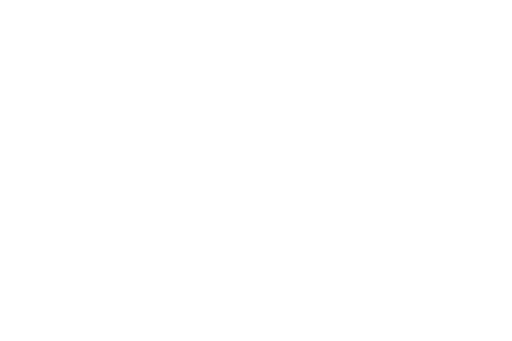
t = 0.00 s
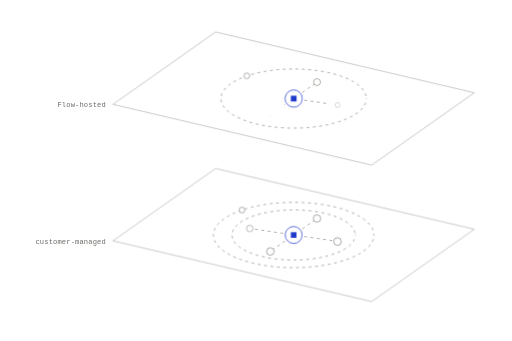
t = 0.87 s
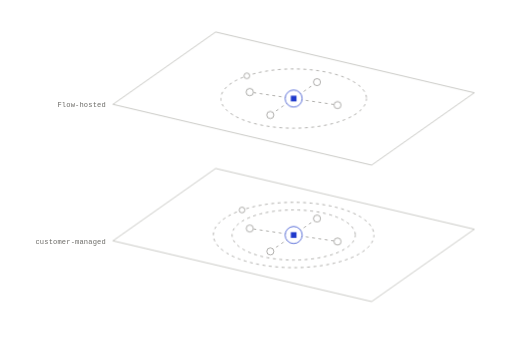
t = 1.20 s
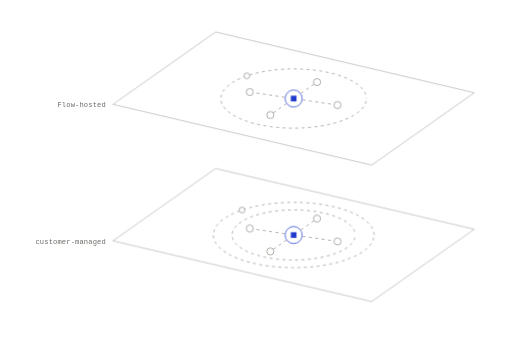
t = 1.85 s
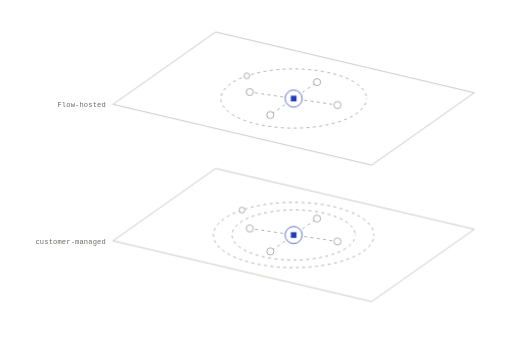
t = 2.17 s
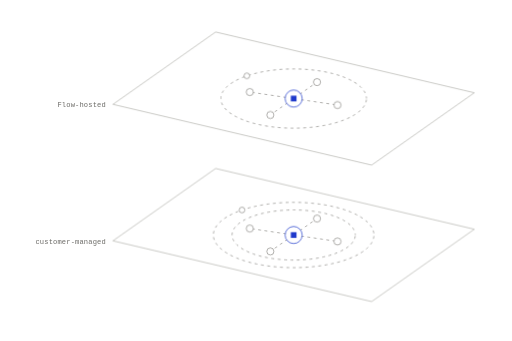
t = 2.82 s

The animated SVG that drew these frames (rendered in a browser with its animation timeline set to each time). Animation: 6 CSS @keyframes rules; one cycle of 3.47 s, repeats indefinitely.

<svg xmlns="http://www.w3.org/2000/svg" width="720" height="480" viewBox="0 0 720 480" fill="none" role="img" class="fizlcdc"><title>Hosted and customer-managed Flow</title><desc>The same Flow in two places: hosted by Flow, or run by your team in your own Kubernetes cluster with one more boundary around it.</desc><style>.fizlcdc-p,.fizlcdc-f,.fizlcdc-r{transform-box:fill-box;transform-origin:center;animation-fill-mode:both}
.fizlcdc-p{animation-name:fizlcdc-pop;animation-duration:0.6s;animation-timing-function:cubic-bezier(.34,1.56,.64,1)}
@supports (animation-timing-function:linear(0,1)){.fizlcdc-p{animation-timing-function:linear(0, 0.083, 0.269, 0.487, 0.691, 0.855, 0.972, 1.043, 1.078, 1.086, 1.078, 1.061, 1.043, 1.025, 1.011, 1.002, 0.996, 0.993, 0.993, 0.993, 0.995, 0.996, 0.998, 0.999, 1)}}
.fizlcdc-f{animation-name:fizlcdc-fade;animation-duration:0.5s;animation-timing-function:ease-out}
.fizlcdc-r{animation-name:fizlcdc-rise;animation-duration:.7s;animation-timing-function:cubic-bezier(0.22,1,0.36,1)}
.fizlcdc-d{animation-name:fizlcdc-draw;animation-timing-function:cubic-bezier(0.65,0,0.35,1);animation-fill-mode:both}
.fizlcdc-m{animation:fizlcdc-march 2.6s linear infinite}
.fizlcdc-pulse{animation:fizlcdc-pulse 2.4s ease-in-out infinite}
@keyframes fizlcdc-pop{from{transform:scale(0);opacity:0}to{transform:scale(1);opacity:1}}
@keyframes fizlcdc-fade{from{opacity:0}to{opacity:1}}
@keyframes fizlcdc-rise{from{opacity:0;transform:translateY(6px)}to{opacity:1;transform:none}}
@keyframes fizlcdc-draw{from{stroke-dashoffset:1}to{stroke-dashoffset:0}}
@keyframes fizlcdc-march{from{stroke-dashoffset:0}to{stroke-dashoffset:-18}}
@keyframes fizlcdc-pulse{0%,100%{opacity:1}50%{opacity:.35}}
@media (prefers-reduced-motion:reduce){.fizlcdc *{animation:none!important}.fizlcdc .fizlcdc-d{stroke-dashoffset:0}.fizlcdc .fizlcdc-t{display:none}}</style><defs><mask id="fizlcdc-k0" maskUnits="userSpaceOnUse" x="-720" y="-480" width="2160" height="1440"><path d="M0 0L32.85 -23.14" stroke="#fff" stroke-width="7" fill="none" stroke-linecap="round" stroke-linejoin="round" pathLength="1" stroke-dasharray="1 1" stroke-dashoffset="1" class="fizlcdc-d" style="animation-duration:0.35s;animation-delay:0.48s"/></mask><mask id="fizlcdc-k1" maskUnits="userSpaceOnUse" x="-720" y="-480" width="2160" height="1440"><path d="M0 0L61.74 9.14" stroke="#fff" stroke-width="7" fill="none" stroke-linecap="round" stroke-linejoin="round" pathLength="1" stroke-dasharray="1 1" stroke-dashoffset="1" class="fizlcdc-d" style="animation-duration:0.35s;animation-delay:0.53s"/></mask><mask id="fizlcdc-k2" maskUnits="userSpaceOnUse" x="-720" y="-480" width="2160" height="1440"><path d="M0 0L-32.85 23.14" stroke="#fff" stroke-width="7" fill="none" stroke-linecap="round" stroke-linejoin="round" pathLength="1" stroke-dasharray="1 1" stroke-dashoffset="1" class="fizlcdc-d" style="animation-duration:0.35s;animation-delay:0.58s"/></mask><mask id="fizlcdc-k3" maskUnits="userSpaceOnUse" x="-720" y="-480" width="2160" height="1440"><path d="M0 0L-61.74 -9.14" stroke="#fff" stroke-width="7" fill="none" stroke-linecap="round" stroke-linejoin="round" pathLength="1" stroke-dasharray="1 1" stroke-dashoffset="1" class="fizlcdc-d" style="animation-duration:0.35s;animation-delay:0.63s"/></mask><mask id="fizlcdc-k4" maskUnits="userSpaceOnUse" x="-720" y="-480" width="2160" height="1440"><path d="M0 -192.07L32.85 -215.22" stroke="#fff" stroke-width="7" fill="none" stroke-linecap="round" stroke-linejoin="round" pathLength="1" stroke-dasharray="1 1" stroke-dashoffset="1" class="fizlcdc-d" style="animation-duration:0.35s;animation-delay:0.62s"/></mask><mask id="fizlcdc-k5" maskUnits="userSpaceOnUse" x="-720" y="-480" width="2160" height="1440"><path d="M0 -192.07L61.74 -182.93" stroke="#fff" stroke-width="7" fill="none" stroke-linecap="round" stroke-linejoin="round" pathLength="1" stroke-dasharray="1 1" stroke-dashoffset="1" class="fizlcdc-d" style="animation-duration:0.35s;animation-delay:0.67s"/></mask><mask id="fizlcdc-k6" maskUnits="userSpaceOnUse" x="-720" y="-480" width="2160" height="1440"><path d="M0 -192.07L-32.85 -168.93" stroke="#fff" stroke-width="7" fill="none" stroke-linecap="round" stroke-linejoin="round" pathLength="1" stroke-dasharray="1 1" stroke-dashoffset="1" class="fizlcdc-d" style="animation-duration:0.35s;animation-delay:0.72s"/></mask><mask id="fizlcdc-k7" maskUnits="userSpaceOnUse" x="-720" y="-480" width="2160" height="1440"><path d="M0 -192.07L-61.74 -201.21" stroke="#fff" stroke-width="7" fill="none" stroke-linecap="round" stroke-linejoin="round" pathLength="1" stroke-dasharray="1 1" stroke-dashoffset="1" class="fizlcdc-d" style="animation-duration:0.35s;animation-delay:0.77s"/></mask></defs><g transform="translate(413 330.78)"><g class="fizlcdc-r" style="animation-delay:0.05s"><path d="M-109.81 -93.67L254.35 -8.16L109.81 93.67L-254.35 8.16Z" fill="#FFFFFF" fill-opacity="0.86" stroke="#B5B4AF" stroke-width="1" stroke-linejoin="round"/></g>
<g class="fizlcdc-p" style="animation-delay:0.11s"><ellipse cx="0" cy="0" rx="86.73" ry="35.28" transform="rotate(0 0 0)" fill="none" stroke="#8F8E8A" stroke-width="1" stroke-dasharray="4 5" class="fizlcdc-m"/></g>
<g class="fizlcdc-p" style="animation-delay:0.17s"><ellipse cx="0" cy="0" rx="113.01" ry="45.96" fill="none" stroke="#8F8E8A" stroke-width="1" stroke-dasharray="4 5" class="fizlcdc-m"/></g>
<path d="M0 0L32.85 -23.14" fill="none" stroke="#8F8E8A" stroke-width="1" stroke-dasharray="4 5" stroke-linejoin="round" mask="url(#fizlcdc-k0)" class="fizlcdc-m"/>
<path d="M0 0L61.74 9.14" fill="none" stroke="#8F8E8A" stroke-width="1" stroke-dasharray="4 5" stroke-linejoin="round" mask="url(#fizlcdc-k1)" class="fizlcdc-m"/>
<path d="M0 0L-32.85 23.14" fill="none" stroke="#8F8E8A" stroke-width="1" stroke-dasharray="4 5" stroke-linejoin="round" mask="url(#fizlcdc-k2)" class="fizlcdc-m"/>
<path d="M0 0L-61.74 -9.14" fill="none" stroke="#8F8E8A" stroke-width="1" stroke-dasharray="4 5" stroke-linejoin="round" mask="url(#fizlcdc-k3)" class="fizlcdc-m"/>
<g class="fizlcdc-p" style="animation-delay:0.28s"><circle cx="-72.64" cy="-35.21" r="4" fill="#FFFFFF" stroke="#8F8E8A" stroke-width="1"/></g>
<g class="fizlcdc-p" style="animation-delay:0.58s"><circle cx="32.85" cy="-23.14" r="5" fill="#FFFFFF" stroke="#8F8E8A" stroke-width="1"/></g>
<g class="fizlcdc-p" style="animation-delay:0.73s"><circle cx="-61.74" cy="-9.14" r="5" fill="#FFFFFF" stroke="#8F8E8A" stroke-width="1"/></g>
<g class="fizlcdc-p" style="animation-delay:0.38s"><circle cx="0" cy="0" r="12" fill="#FFFFFF" stroke="#1F3ACB" stroke-width="1"/><rect x="-4" y="-4" width="8" height="8" fill="#1F3ACB"/></g>
<g class="fizlcdc-p" style="animation-delay:0.63s"><circle cx="61.74" cy="9.14" r="5" fill="#FFFFFF" stroke="#8F8E8A" stroke-width="1"/></g>
<g class="fizlcdc-p" style="animation-delay:0.68s"><circle cx="-32.85" cy="23.14" r="5" fill="#FFFFFF" stroke="#8F8E8A" stroke-width="1"/></g>
<g class="fizlcdc-f" style="animation-delay:0.1s"><text x="-264.35" y="12.16" fill="#6B6A66" font-family="'Commit Mono', 'IBM Plex Mono', ui-monospace, SFMono-Regular, Menlo, monospace" font-size="10" text-anchor="end" letter-spacing="0.2">customer-managed</text></g>
<g class="fizlcdc-r" style="animation-delay:0.25s"><path d="M-109.81 -285.75L254.35 -200.23L109.81 -98.4L-254.35 -183.91Z" fill="#FFFFFF" fill-opacity="0.86" stroke="#B5B4AF" stroke-width="1" stroke-linejoin="round"/></g>
<g class="fizlcdc-p" style="animation-delay:0.31s"><ellipse cx="0" cy="-192.07" rx="102.5" ry="41.69" fill="none" stroke="#8F8E8A" stroke-width="1" stroke-dasharray="4 5" class="fizlcdc-m"/></g>
<path d="M0 -192.07L32.85 -215.22" fill="none" stroke="#8F8E8A" stroke-width="1" stroke-dasharray="4 5" stroke-linejoin="round" mask="url(#fizlcdc-k4)" class="fizlcdc-m"/>
<path d="M0 -192.07L61.74 -182.93" fill="none" stroke="#8F8E8A" stroke-width="1" stroke-dasharray="4 5" stroke-linejoin="round" mask="url(#fizlcdc-k5)" class="fizlcdc-m"/>
<path d="M0 -192.07L-32.85 -168.93" fill="none" stroke="#8F8E8A" stroke-width="1" stroke-dasharray="4 5" stroke-linejoin="round" mask="url(#fizlcdc-k6)" class="fizlcdc-m"/>
<path d="M0 -192.07L-61.74 -201.21" fill="none" stroke="#8F8E8A" stroke-width="1" stroke-dasharray="4 5" stroke-linejoin="round" mask="url(#fizlcdc-k7)" class="fizlcdc-m"/>
<g class="fizlcdc-p" style="animation-delay:0.42s"><circle cx="-65.88" cy="-224.01" r="4" fill="#FFFFFF" stroke="#8F8E8A" stroke-width="1"/></g>
<g class="fizlcdc-p" style="animation-delay:0.72s"><circle cx="32.85" cy="-215.22" r="5" fill="#FFFFFF" stroke="#8F8E8A" stroke-width="1"/></g>
<g class="fizlcdc-p" style="animation-delay:0.87s"><circle cx="-61.74" cy="-201.21" r="5" fill="#FFFFFF" stroke="#8F8E8A" stroke-width="1"/></g>
<g class="fizlcdc-p" style="animation-delay:0.52s"><circle cx="0" cy="-192.07" r="12" fill="#FFFFFF" stroke="#1F3ACB" stroke-width="1"/><rect x="-4" y="-196.07" width="8" height="8" fill="#1F3ACB"/></g>
<g class="fizlcdc-p" style="animation-delay:0.77s"><circle cx="61.74" cy="-182.93" r="5" fill="#FFFFFF" stroke="#8F8E8A" stroke-width="1"/></g>
<g class="fizlcdc-p" style="animation-delay:0.82s"><circle cx="-32.85" cy="-168.93" r="5" fill="#FFFFFF" stroke="#8F8E8A" stroke-width="1"/></g>
<g class="fizlcdc-f" style="animation-delay:0.3s"><text x="-264.35" y="-179.91" fill="#6B6A66" font-family="'Commit Mono', 'IBM Plex Mono', ui-monospace, SFMono-Regular, Menlo, monospace" font-size="10" text-anchor="end" letter-spacing="0.2">Flow-hosted</text></g></g></svg>
